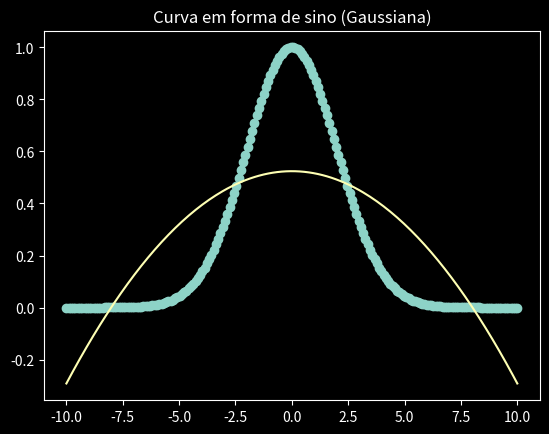

This chart was generated by the following Python code:
import matplotlib.pyplot as plt
import numpy as np

plt.style.use('dark_background')

# Valores
x = np.linspace(-10, 10, 200)

# Parâmetros do sino
A = 1        # altura
mu = 0       # centro
sigma = 2    # largura

# Equação Gaussiana
y = A * np.exp(-((x - mu)**2) / (2 * sigma**2))
mymodel = np.poly1d(np.polyfit(x, y, 3))
myline = np.linspace(-10, 10, 200)
plt.scatter(x, y)
plt.plot(x, y)
plt.plot(myline, mymodel(myline))
plt.title("Curva em forma de sino (Gaussiana)")
plt.show()
